Run: headless pygame with SDL's dummy video driver; simulated clock (each Clock.tick advances the game by its frame time, no real sleeping); random seed 0; keys injected as events and as key.get_pressed() state; no mouse input.
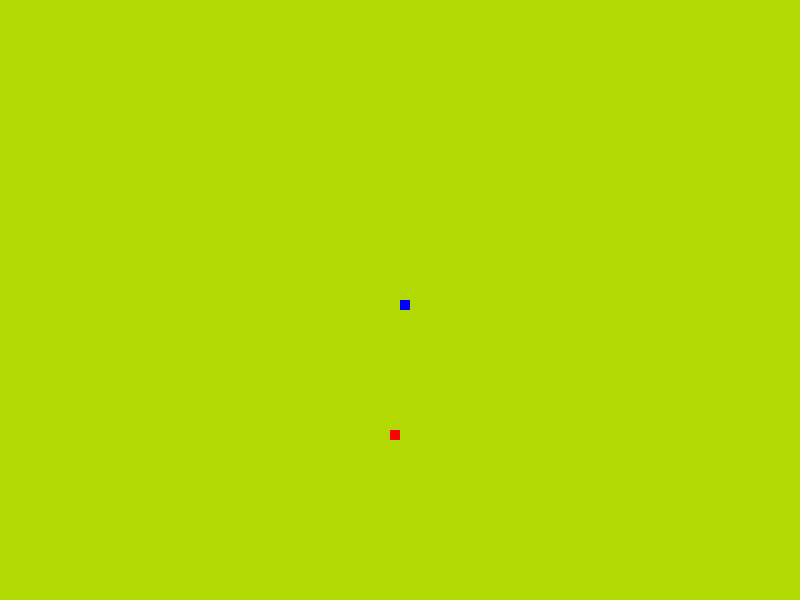
Frame 1 of 4 · flips 1–60 · no input
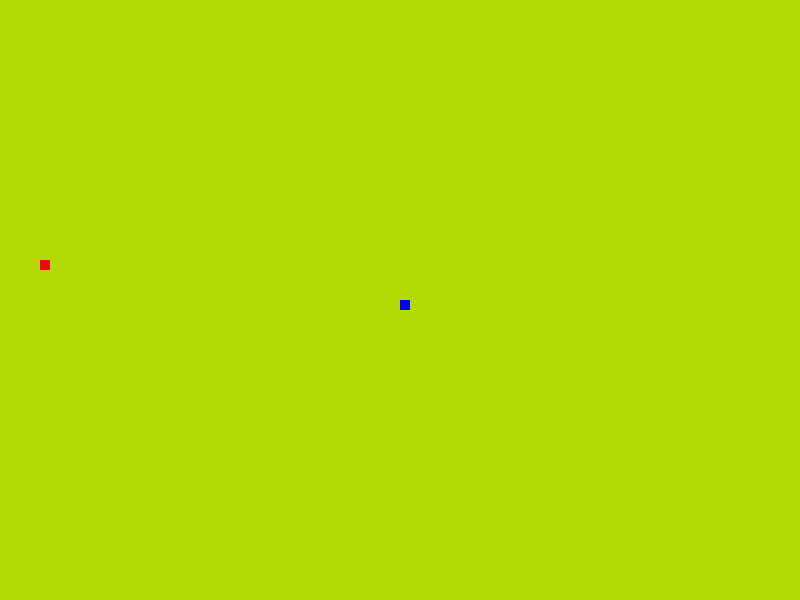
Frame 2 of 4 · flips 61–180 · tapped SPACE, RETURN · held RIGHT (→), D
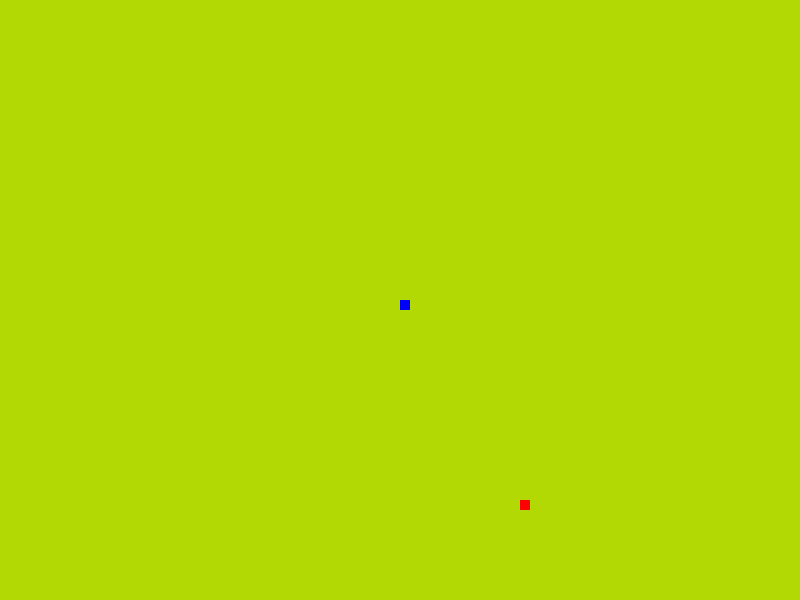
Frame 3 of 4 · flips 181–300 · held DOWN (↓), S
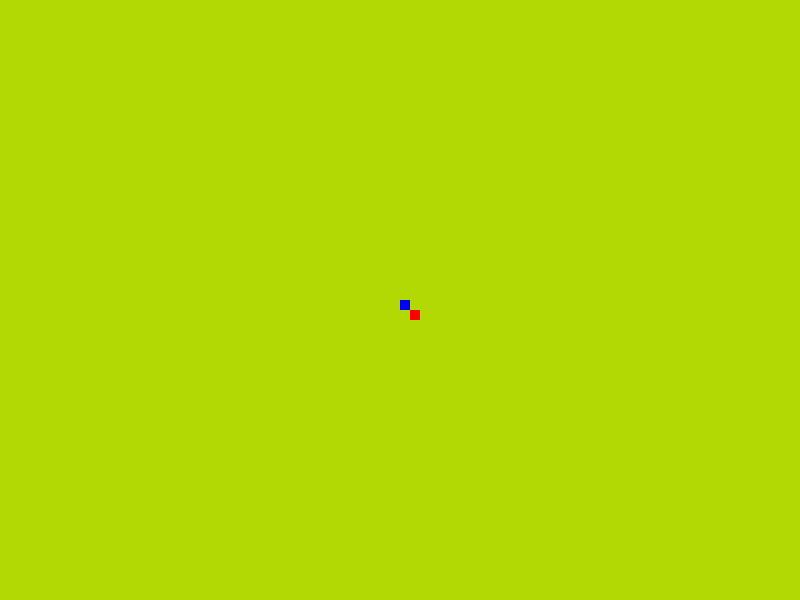
Frame 4 of 4 · flips 301–420 · held LEFT (←), A, UP (↑), W

The pygame program that drew these frames:

import pygame
import time
import random

#initailize
pygame.init()

#dimenstions of the window
display_width = 800
display_height = 600

FPS = 30

font = pygame.font.SysFont(None, 25)

def snake(snakelist, block_size):
	for x,y in snakelist:
		pygame.draw.rect(gameDisplay, blue, [x, y, block_size, block_size])

def message_to_screen(msg, color):
	screen_text = font.render(msg, True, color)
	gameDisplay.blit(screen_text, [display_width/2, display_height/2])

#Defining colors (rgb values)
BACKGROUND_COLOR = (178, 217, 4)
white = (255, 255, 255)
black = (0, 0, 0)
red = (255, 0, 0)
blue = (0, 0, 255)


#set up the display
gameDisplay = pygame.display.set_mode((display_width,display_height))
pygame.display.set_caption("PyPyper")



block_size = 10

clock = pygame.time.Clock()

def initialize_random_position(display_width, display_height, block_size):
	x = round(random.randrange(0, display_width - block_size)/float(block_size))*block_size
	y = round(random.randrange(0, display_height - block_size)/float(block_size))*block_size
	print(x,y)
	return x,y

def gameloop():

	gameExit = False
	gameOver = False

	lead_x = display_width/2
	lead_y = display_height/2
	lead_x_change = 0
	lead_y_change = 0

	snakelist = [(lead_x, lead_y)]
	snakeLength = 5

	appleX, appleY = initialize_random_position(display_width, display_height, block_size)	
	
	while not gameExit:
		
		while gameOver==True:
			gameDisplay.fill(white)
			message_to_screen("Game over! Restarting...", red)
			pygame.display.update()
			time.sleep(1)
			gameloop()
		
		for event in pygame.event.get():
			if event.type == pygame.QUIT:
				gameExit = True
				gameOver = False
			if event.type == pygame.KEYDOWN:
				if event.key == pygame.K_LEFT:
					lead_x_change = -block_size
					lead_y_change = 0
				elif event.key == pygame.K_RIGHT:
					lead_x_change = block_size
					lead_y_change = 0
				elif event.key == pygame.K_UP:
					lead_y_change = -block_size
					lead_x_change = 0
				elif event.key == pygame.K_DOWN:
					lead_y_change = block_size
					lead_x_change = 0

		# Defining the boundaries
		if lead_x>=display_width or lead_x<0 or lead_y>=display_height or lead_y<0:
				gameOver = True

		lead_x += lead_x_change
		lead_y += lead_y_change

		snake_head = (lead_x, lead_y)
		snakelist.append(snake_head)

		gameDisplay.fill(BACKGROUND_COLOR)
		
		pygame.draw.rect(gameDisplay, red, [appleX, appleY, block_size, block_size])
		
		if len(snakelist) > snakeLength:
			del(snakelist[0])
		snake(snakelist, block_size)
		pygame.display.update()

		if lead_x == appleX and lead_y==appleY:
			print("Eat! you stupid!")
			appleX, appleY = initialize_random_position(display_width, display_height, block_size)
			snakeLength += 3
			snakelist.append((appleX, appleY))
		clock.tick(FPS) 

	#exit
	pygame.quit()
	quit()

gameloop()
